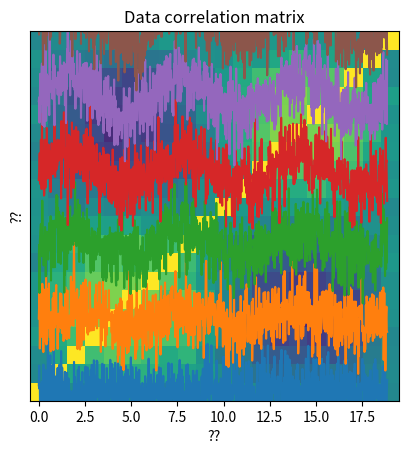

Generate this figure with matplotlib:
#!/usr/bin/env python
# coding: utf-8

# # COURSE: Master statistics and machine learning: Intuition, Math, code
# ##### COURSE URL: udemy.com/course/statsml_x/?couponCode=202304 
# ## SECTION: Correlation
# ### VIDEO: Correlation matrix
# [redacted]

# In[ ]:


# import libraries
import matplotlib.pyplot as plt
import numpy as np
import numpy.matlib as matlib


# In[ ]:


## simulate data

# simulation parameters
N = 1000  # time points
M =   20  # channels

# time vector (radian units)
t = np.linspace(0,6*np.pi,N)

# relationship across channels (imposing covariance)
chanrel = np.sin(np.linspace(0,2*np.pi,M))

# create the data
data = np.zeros((M,N))
for mi in range(M):
    data[mi:] = np.sin(t) * chanrel[mi]

data = data + np.random.randn(M,N)
    

# two ways of visualizing the multichannel data
for i in range(M):
    plt.plot(t,data[i,:]+i*4)
    
plt.yticks([])
plt.xlabel('Time (a.u.)')
plt.ylabel('Channel')
plt.show()

plt.imshow(data,aspect='auto',vmin=-2,vmax=2,extent=[t[0],t[-1],0,M],origin='lower')
plt.xlabel('Time (a.u.)')
plt.ylabel('Channel')
plt.show()


# In[ ]:


## now compute the covariance matrix

# note the size of the output!
dataCovMat = np.cov(data.T)

plt.imshow(dataCovMat,vmin=-.5,vmax=.5,origin='lower')
plt.title('Data covariance matrix')
plt.xlabel('??')
plt.ylabel('??')
plt.show()


# In[ ]:


## and now the correlation matrix

# note the size of the output!
dataCorrMat = np.corrcoef(data)

plt.imshow(dataCorrMat,vmin=-.5,vmax=.5,origin='lower')
plt.title('Data correlation matrix')
plt.xlabel('??')
plt.ylabel('??')
plt.show()

